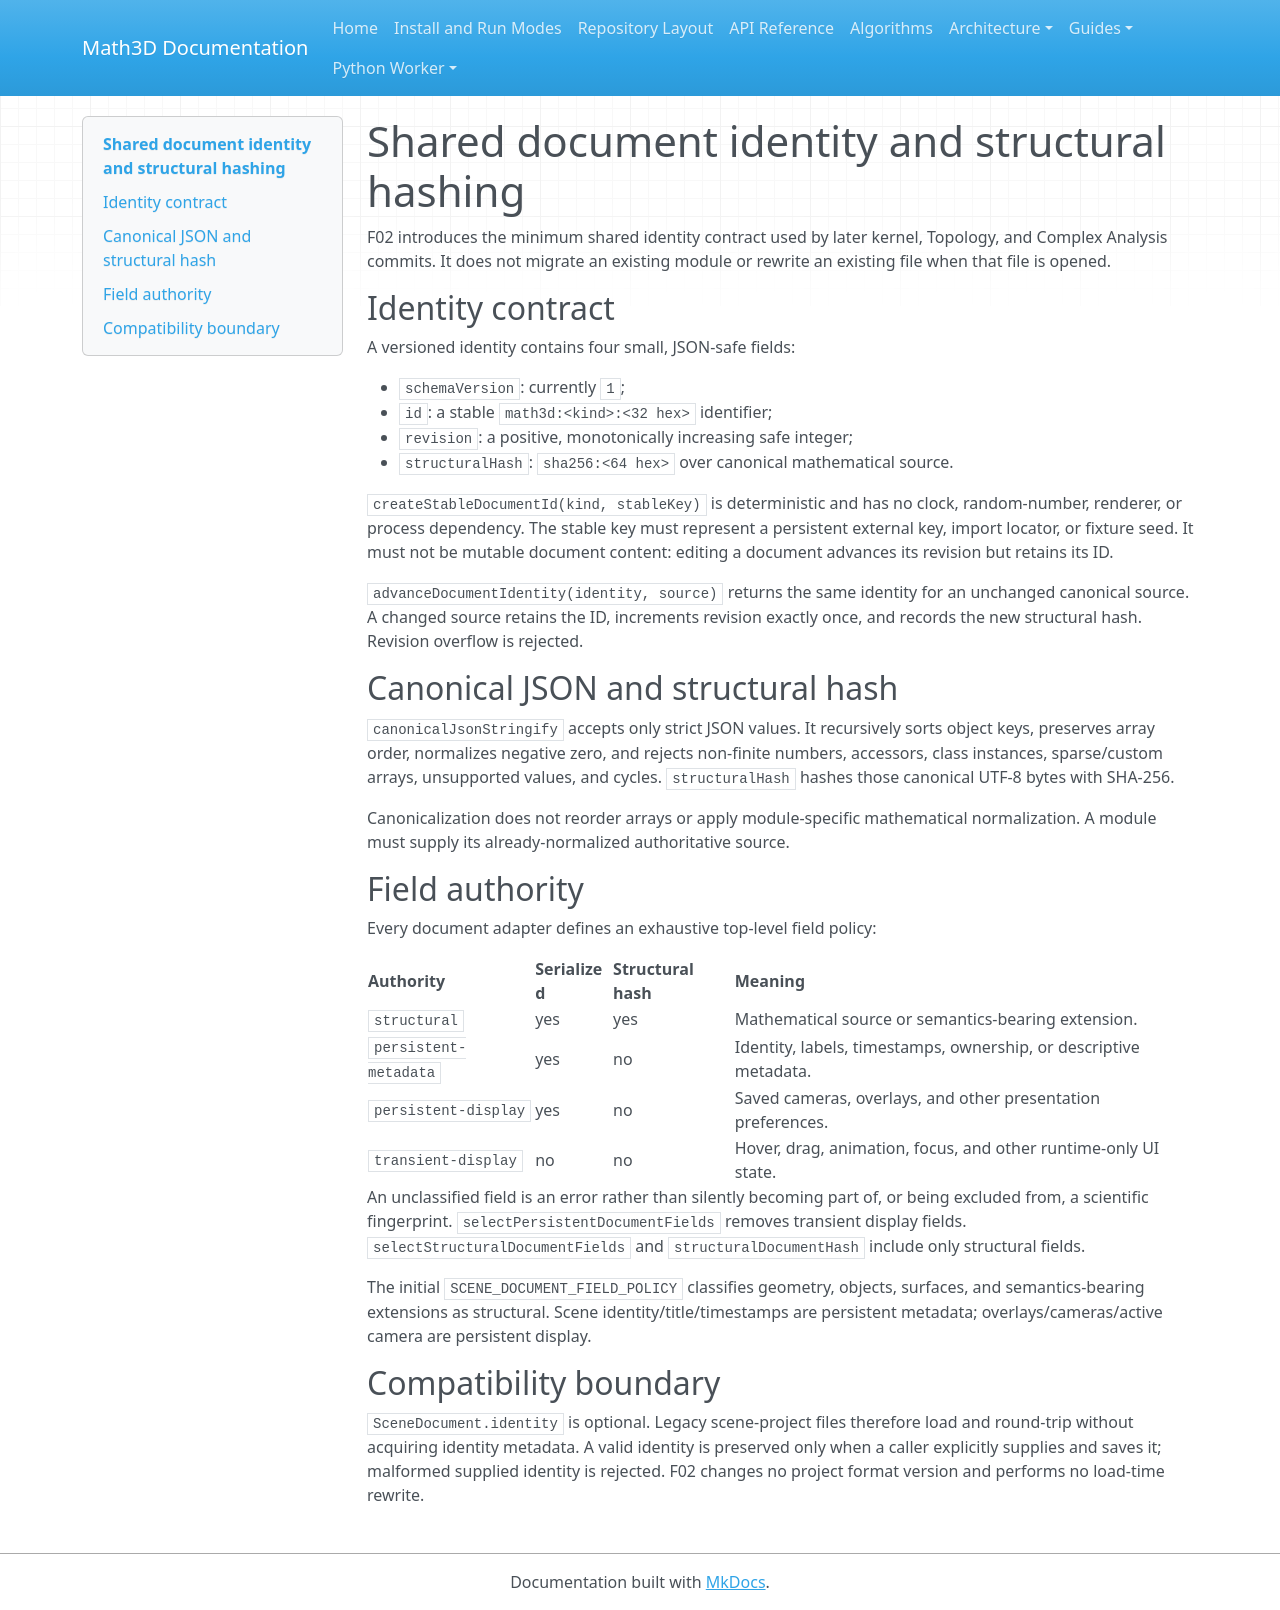

repository: expert10000/Math3D · page: kernel-document-identity/index.html · generator: mkdocs

# Shared document identity and structural hashing

F02 introduces the minimum shared identity contract used by later kernel,
Topology, and Complex Analysis commits.  It does not migrate an existing module or
rewrite an existing file when that file is opened.

## Identity contract

A versioned identity contains four small, JSON-safe fields:

- `schemaVersion`: currently `1`;
- `id`: a stable `math3d:<kind>:<32 hex>` identifier;
- `revision`: a positive, monotonically increasing safe integer;
- `structuralHash`: `sha256:<64 hex>` over canonical mathematical source.

`createStableDocumentId(kind, stableKey)` is deterministic and has no clock,
random-number, renderer, or process dependency.  The stable key must represent a
persistent external key, import locator, or fixture seed.  It must not be mutable
document content: editing a document advances its revision but retains its ID.

`advanceDocumentIdentity(identity, source)` returns the same identity for an
unchanged canonical source.  A changed source retains the ID, increments revision
exactly once, and records the new structural hash.  Revision overflow is rejected.

## Canonical JSON and structural hash

`canonicalJsonStringify` accepts only strict JSON values.  It recursively sorts
object keys, preserves array order, normalizes negative zero, and rejects non-finite
numbers, accessors, class instances, sparse/custom arrays, unsupported values, and
cycles.  `structuralHash` hashes those canonical UTF-8 bytes with SHA-256.

Canonicalization does not reorder arrays or apply module-specific mathematical
normalization.  A module must supply its already-normalized authoritative source.

## Field authority

Every document adapter defines an exhaustive top-level field policy:

| Authority | Serialized | Structural hash | Meaning |
| --- | --- | --- | --- |
| `structural` | yes | yes | Mathematical source or semantics-bearing extension. |
| `persistent-metadata` | yes | no | Identity, labels, timestamps, ownership, or descriptive metadata. |
| `persistent-display` | yes | no | Saved cameras, overlays, and other presentation preferences. |
| `transient-display` | no | no | Hover, drag, animation, focus, and other runtime-only UI state. |

An unclassified field is an error rather than silently becoming part of, or being
excluded from, a scientific fingerprint.  `selectPersistentDocumentFields` removes
transient display fields.  `selectStructuralDocumentFields` and
`structuralDocumentHash` include only structural fields.

The initial `SCENE_DOCUMENT_FIELD_POLICY` classifies geometry, objects, surfaces,
and semantics-bearing extensions as structural.  Scene identity/title/timestamps
are persistent metadata; overlays/cameras/active camera are persistent display.

## Compatibility boundary

`SceneDocument.identity` is optional.  Legacy scene-project files therefore load
and round-trip without acquiring identity metadata.  A valid identity is preserved
only when a caller explicitly supplies and saves it; malformed supplied identity is
rejected.  F02 changes no project format version and performs no load-time rewrite.
